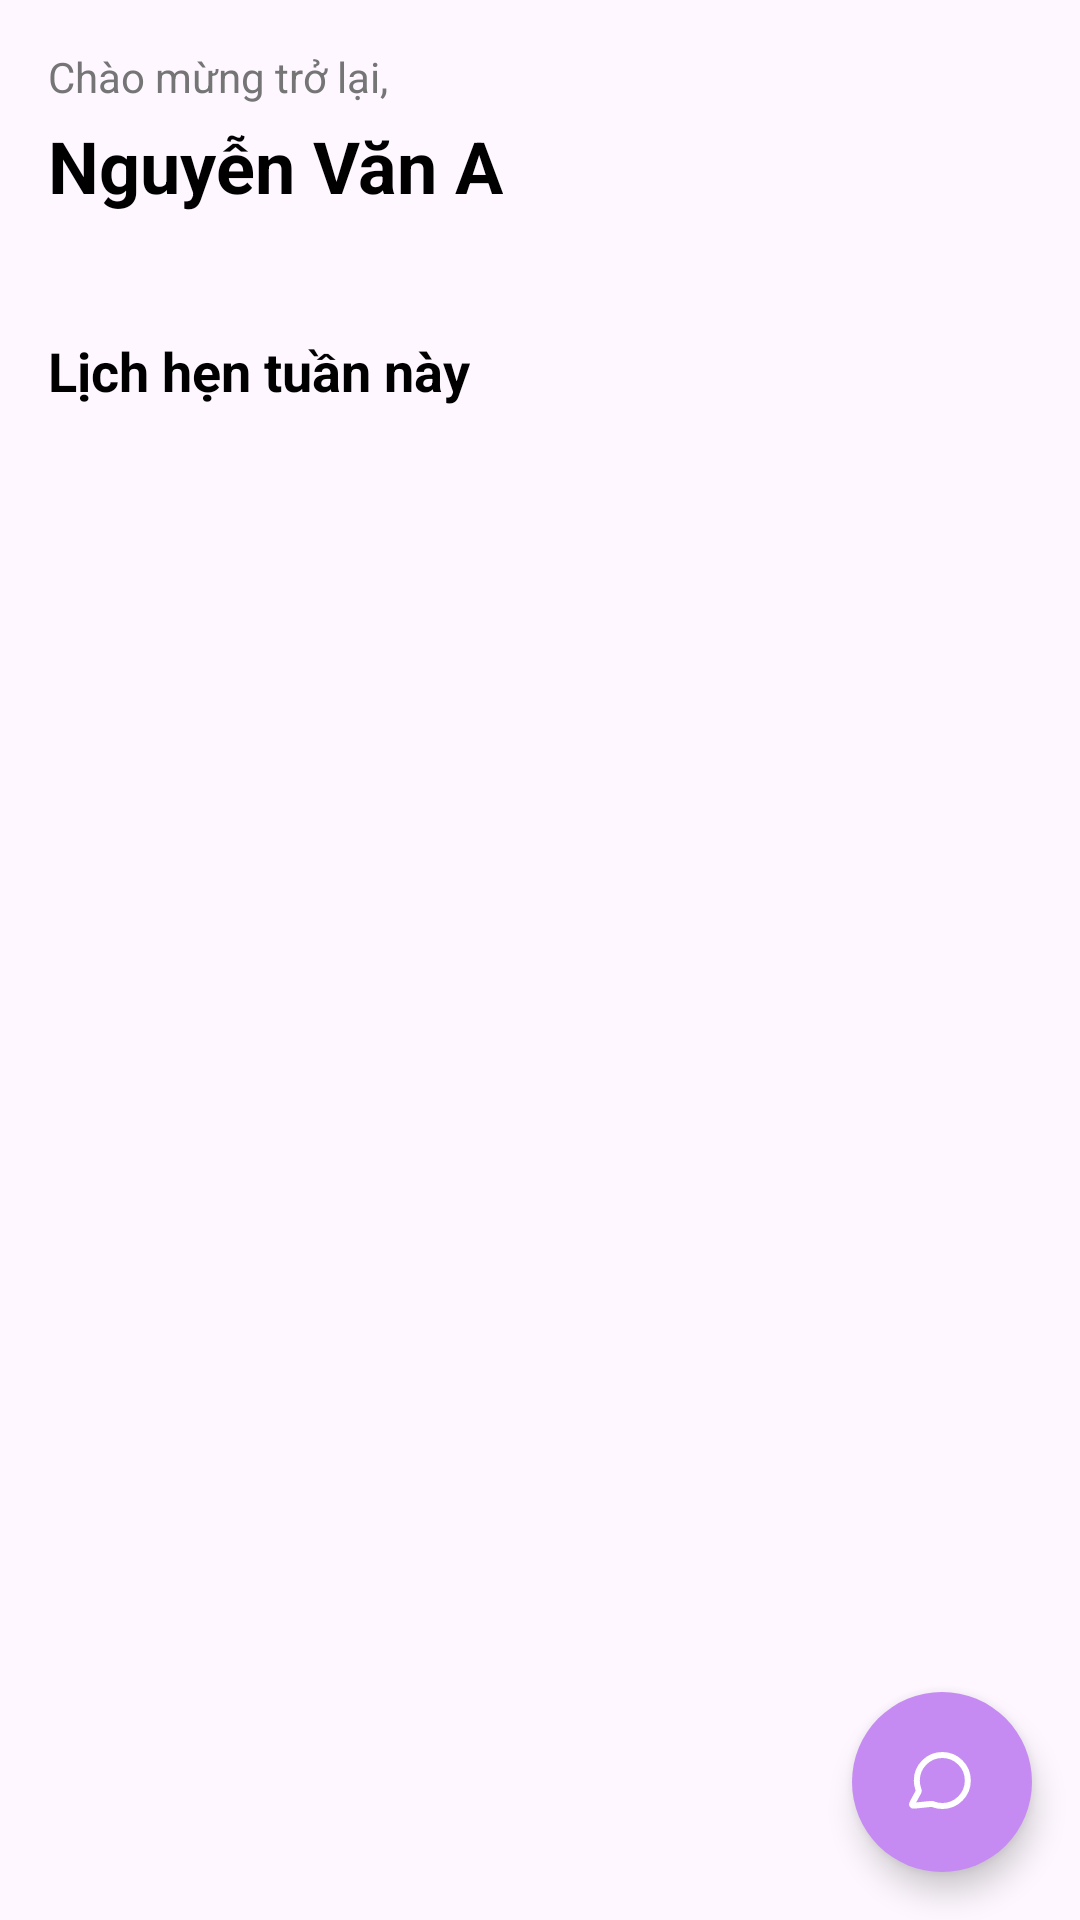

Write the Android layout XML for this screen, with the resource values it uses.
<!-- AndroidManifest.xml: application theme Theme.Mad_frontend -->
<!-- res/layout/fragment_home.xml -->
<?xml version="1.0" encoding="utf-8"?>
<androidx.constraintlayout.widget.ConstraintLayout xmlns:android="http://schemas.android.com/apk/res/android"
    xmlns:app="http://schemas.android.com/apk/res-auto"
    xmlns:tools="http://schemas.android.com/tools"
    android:layout_width="match_parent"
    android:layout_height="match_parent"
    android:orientation="vertical"
    tools:context=".presentation.ui.home.HomeFragment">

    <TextView
        android:id="@+id/tv_greeting"
        android:layout_width="wrap_content"
        android:layout_height="wrap_content"
        android:layout_marginStart="16dp"
        android:layout_marginTop="16dp"
        android:text="Chào mừng trở lại,"
        android:textColor="#757575"
        android:textSize="14sp"
        app:layout_constraintStart_toStartOf="parent"
        app:layout_constraintTop_toTopOf="parent" />

    <TextView
        android:id="@+id/tv_user_name"
        android:layout_width="wrap_content"
        android:layout_height="wrap_content"
        android:layout_marginTop="4dp"
        android:text="Nguyễn Văn A"
        android:textColor="@android:color/black"
        android:textSize="24sp"
        android:textStyle="bold"
        app:layout_constraintStart_toStartOf="@+id/tv_greeting"
        app:layout_constraintTop_toBottomOf="@id/tv_greeting" />

    <ImageButton
        android:id="@+id/btn_notification"
        android:layout_width="40dp"
        android:layout_height="40dp"
        android:layout_alignParentStart="true"
        android:layout_centerVertical="true"
        android:layout_marginEnd="16dp"
        android:background="?attr/selectableItemBackgroundBorderless"
        android:src="@drawable/ic_bell"
        android:visibility="gone"
        app:layout_constraintBottom_toBottomOf="@+id/tv_greeting"
        app:layout_constraintEnd_toEndOf="parent"
        app:layout_constraintTop_toTopOf="@+id/tv_greeting" />

    <androidx.core.widget.NestedScrollView
        android:layout_width="match_parent"
        android:layout_height="0dp"
        android:layout_marginTop="24dp"
        app:layout_constraintBottom_toBottomOf="parent"
        app:layout_constraintTop_toBottomOf="@id/tv_user_name">

        <androidx.constraintlayout.widget.ConstraintLayout
            android:layout_width="match_parent"
            android:layout_height="match_parent">

            <LinearLayout
                android:id="@+id/ll_today_medicine"
                android:layout_width="match_parent"
                android:layout_height="wrap_content"
                android:orientation="vertical"
                android:visibility="gone"
                app:layout_constraintTop_toTopOf="parent">

                <TextView
                    android:id="@+id/tv_medication_title"
                    android:layout_width="wrap_content"
                    android:layout_height="wrap_content"
                    android:layout_marginStart="16dp"
                    android:text="Lịch uống thuốc hôm nay"
                    android:textColor="@android:color/black"
                    android:textSize="18sp"
                    android:textStyle="bold" />

                <androidx.recyclerview.widget.RecyclerView
                    android:id="@+id/rv_medicine"
                    android:layout_width="match_parent"
                    android:layout_height="wrap_content"
                    android:layout_marginTop="16dp"
                    android:clipToPadding="false"
                    android:paddingStart="16dp"
                    android:paddingEnd="16dp"
                    android:paddingBottom="16dp"
                    app:layoutManager="androidx.recyclerview.widget.LinearLayoutManager" />

            </LinearLayout>

            <LinearLayout
                android:id="@+id/ll_this_week_appointment"
                android:layout_width="match_parent"
                android:layout_height="wrap_content"
                android:layout_marginTop="16dp"
                android:orientation="vertical"
                app:layout_constraintTop_toBottomOf="@id/ll_today_medicine">

                <TextView
                    android:id="@+id/tv_appointment_title"
                    android:layout_width="wrap_content"
                    android:layout_height="wrap_content"
                    android:layout_marginStart="16dp"
                    android:text="Lịch hẹn tuần này"
                    android:textColor="@android:color/black"
                    android:textSize="18sp"
                    android:textStyle="bold" />

                <androidx.recyclerview.widget.RecyclerView
                    android:id="@+id/rv_appointment"
                    android:layout_width="match_parent"
                    android:layout_height="wrap_content"
                    android:layout_marginTop="16dp"
                    android:clipToPadding="false"
                    android:paddingStart="16dp"
                    android:paddingEnd="16dp"
                    android:paddingBottom="16dp"
                    app:layoutManager="androidx.recyclerview.widget.LinearLayoutManager"
                    tools:listitem="@layout/item_appointment" />

            </LinearLayout>

        </androidx.constraintlayout.widget.ConstraintLayout>

    </androidx.core.widget.NestedScrollView>

    <com.google.android.material.floatingactionbutton.FloatingActionButton
        android:id="@+id/fab_chat"
        android:layout_width="wrap_content"
        android:layout_height="wrap_content"
        android:layout_marginEnd="16dp"
        android:layout_marginBottom="16dp"
        android:backgroundTint="#C58BF2"
        android:src="@drawable/ic_chat"
        app:fabCustomSize="60dp"
        app:layout_constraintBottom_toBottomOf="parent"
        app:layout_constraintEnd_toEndOf="parent"
        app:shapeAppearance="@style/circle_image_view"
        app:tint="@color/white" />

    <com.google.android.material.floatingactionbutton.FloatingActionButton
        android:id="@+id/fab_chat_ai"
        android:layout_width="wrap_content"
        android:layout_height="wrap_content"
        android:layout_marginEnd="16dp"
        android:backgroundTint="#C58BF2"
        android:src="@drawable/ic_chat_ai"
        android:visibility="gone"
        app:fabCustomSize="40dp"
        app:layout_constraintBottom_toTopOf="@id/fab_chat"
        app:layout_constraintEnd_toStartOf="@id/fab_chat"
        app:layout_constraintTop_toTopOf="@+id/fab_chat"
        app:shapeAppearance="@style/circle_image_view"
        app:tint="@color/white" />

    <com.google.android.material.floatingactionbutton.FloatingActionButton
        android:id="@+id/fab_chat_user"
        android:layout_width="wrap_content"
        android:layout_height="wrap_content"
        android:layout_marginBottom="16dp"
        android:backgroundTint="#C58BF2"
        android:src="@drawable/ic_chat_user"
        android:visibility="gone"
        app:fabCustomSize="40dp"
        app:layout_constraintBottom_toTopOf="@id/fab_chat"
        app:layout_constraintEnd_toStartOf="@+id/fab_chat"
        app:layout_constraintStart_toStartOf="@+id/fab_chat"
        app:shapeAppearance="@style/circle_image_view"
        app:tint="@color/white" />

</androidx.constraintlayout.widget.ConstraintLayout>
<!-- res/layout/item_appointment.xml (included above) -->
<?xml version="1.0" encoding="utf-8"?>
<androidx.cardview.widget.CardView xmlns:android="http://schemas.android.com/apk/res/android"
    xmlns:app="http://schemas.android.com/apk/res-auto"
    android:layout_width="match_parent"
    android:layout_height="wrap_content"
    android:layout_marginTop="8dp"
    android:layout_marginBottom="8dp"
    app:cardBackgroundColor="#FFFFFF"
    app:cardCornerRadius="16dp"
    app:cardElevation="6dp">

    <androidx.constraintlayout.widget.ConstraintLayout
        android:layout_width="match_parent"
        android:layout_height="wrap_content"
        android:padding="16dp">

        <LinearLayout
            android:layout_width="0dp"
            android:layout_height="wrap_content"
            android:layout_marginEnd="8dp"
            android:orientation="vertical"
            app:layout_constraintBottom_toBottomOf="parent"
            app:layout_constraintStart_toStartOf="parent"
            app:layout_constraintTop_toTopOf="parent">

            <TextView
                android:id="@+id/tv_user_name"
                android:layout_width="wrap_content"
                android:layout_height="wrap_content"
                android:text="Bác sĩ: Nguyễn Văn A"
                android:textColor="#000000"
                android:textSize="16sp"
                android:textStyle="bold" />

            <TextView
                android:id="@+id/tv_date"
                android:layout_width="wrap_content"
                android:layout_height="wrap_content"
                android:layout_marginTop="4dp"
                android:text="Ngày hẹn: 02/03/2025 - 10:30"
                android:textColor="#757575"
                android:textSize="14sp" />

        </LinearLayout>

        <TextView
            android:id="@+id/tv_status"
            android:layout_width="wrap_content"
            android:layout_height="wrap_content"
            android:layout_marginTop="4dp"
            android:padding="8dp"
            android:text="Đang chờ duyệt"
            android:textColor="#757575"
            android:textSize="14sp"
            app:layout_constraintBottom_toBottomOf="parent"
            app:layout_constraintEnd_toEndOf="parent"
            app:layout_constraintTop_toTopOf="parent" />

    </androidx.constraintlayout.widget.ConstraintLayout>
</androidx.cardview.widget.CardView>
<!-- resources referenced by this layout -->
<resources>
  <color name="white">#FFFFFFFF</color>
  <!-- drawable ic_bell (drawable) -->
  <vector xmlns:android="http://schemas.android.com/apk/res/android"
      android:width="15dp"
      android:height="17dp"
      android:viewportWidth="15"
      android:viewportHeight="17">
      <group>
          <clip-path
              android:fillType="evenOdd"
              android:pathData="M0.25,0.75H14.123V13.761H0.25V0.75Z" />
          <path
              android:fillColor="#1D1617"
              android:fillType="evenOdd"
              android:pathData="M7.185,1.875C4.564,1.875 2.737,3.928 2.737,5.771C2.737,7.331 2.304,8.051 1.922,8.687C1.615,9.198 1.373,9.601 1.373,10.478C1.498,11.893 2.432,12.636 7.185,12.636C11.913,12.636 12.876,11.86 13,10.429C12.998,9.601 12.756,9.198 12.449,8.687C12.066,8.051 11.634,7.331 11.634,5.771C11.634,3.928 9.807,1.875 7.185,1.875ZM7.185,13.761C3.678,13.761 0.509,13.514 0.25,10.526C0.248,9.29 0.625,8.662 0.958,8.108C1.295,7.547 1.612,7.018 1.612,5.771C1.612,3.346 3.852,0.75 7.185,0.75C10.519,0.75 12.759,3.346 12.759,5.771C12.759,7.018 13.076,7.547 13.413,8.108C13.746,8.662 14.123,9.29 14.123,10.478C13.861,13.514 10.692,13.761 7.185,13.761Z" />
      </group>
      <path
          android:fillColor="#1D1617"
          android:fillType="evenOdd"
          android:pathData="M7.149,16.875H7.147C6.306,16.874 5.511,16.504 4.907,15.831C4.699,15.601 4.718,15.245 4.949,15.038C5.18,14.829 5.535,14.848 5.743,15.08C6.132,15.512 6.63,15.75 7.148,15.75H7.149C7.668,15.75 8.169,15.512 8.559,15.079C8.767,14.849 9.123,14.83 9.353,15.038C9.584,15.245 9.603,15.601 9.395,15.832C8.789,16.504 7.992,16.875 7.149,16.875Z" />
  </vector>
  <!-- drawable ic_chat (drawable) -->
  <vector xmlns:android="http://schemas.android.com/apk/res/android"
      android:width="24dp"
      android:height="24dp"
      android:viewportWidth="24"
      android:viewportHeight="24">
      <path
          android:fillColor="#00000000"
          android:pathData="M20.608,11.5C20.608,16.194 16.802,20 12.108,20C11.031,20 10.001,19.8 9.053,19.434C8.88,19.368 8.793,19.334 8.724,19.319C8.656,19.303 8.607,19.296 8.538,19.294C8.467,19.291 8.39,19.299 8.235,19.315L3.114,19.844C2.625,19.895 2.381,19.92 2.237,19.832C2.112,19.756 2.026,19.628 2.004,19.483C1.977,19.316 2.094,19.1 2.327,18.668L3.963,15.641C4.098,15.392 4.165,15.267 4.196,15.147C4.226,15.029 4.233,14.943 4.223,14.821C4.214,14.698 4.16,14.538 4.051,14.217C3.764,13.364 3.608,12.45 3.608,11.5C3.608,6.806 7.414,3 12.108,3C16.802,3 20.608,6.806 20.608,11.5Z"
          android:strokeWidth="2"
          android:strokeColor="#ffffff"
          android:strokeLineCap="round"
          android:strokeLineJoin="round" />
  </vector>
  <!-- drawable ic_chat_ai: vector/xml drawable (drawable, 3125 chars, omitted) -->
  <!-- drawable ic_chat_user (drawable) -->
  <vector xmlns:android="http://schemas.android.com/apk/res/android"
      android:width="28dp"
      android:height="28dp"
      android:viewportWidth="28"
      android:viewportHeight="28">
      <path
          android:fillColor="#00000000"
          android:pathData="M14,9C16.209,9 18,7.209 18,5C18,2.791 16.209,1 14,1C11.791,1 10,2.791 10,5C10,7.209 11.791,9 14,9Z"
          android:strokeWidth="2"
          android:strokeColor="#ffffff"
          android:strokeLineCap="round"
          android:strokeLineJoin="round" />
      <path
          android:fillColor="#00000000"
          android:pathData="M21,16C21,14.144 20.263,12.363 18.95,11.05C17.637,9.738 15.856,9 14,9C12.144,9 10.363,9.738 9.05,11.05C7.738,12.363 7,14.144 7,16V19H10L11,27H17L18,19H21V16Z"
          android:strokeWidth="2"
          android:strokeColor="#ffffff"
          android:strokeLineCap="round"
          android:strokeLineJoin="round" />
  </vector>
  <style name="circle_image_view" parent="">
          <item name="cornerFamily">rounded</item>
          <item name="cornerSize">50%</item>
      </style>
  <style name="Theme.Mad_frontend" parent="Base.Theme.Mad_frontend" />
  <style name="Base.Theme.Mad_frontend" parent="Theme.Material3.Light.NoActionBar">
          
          
      </style>
</resources>
